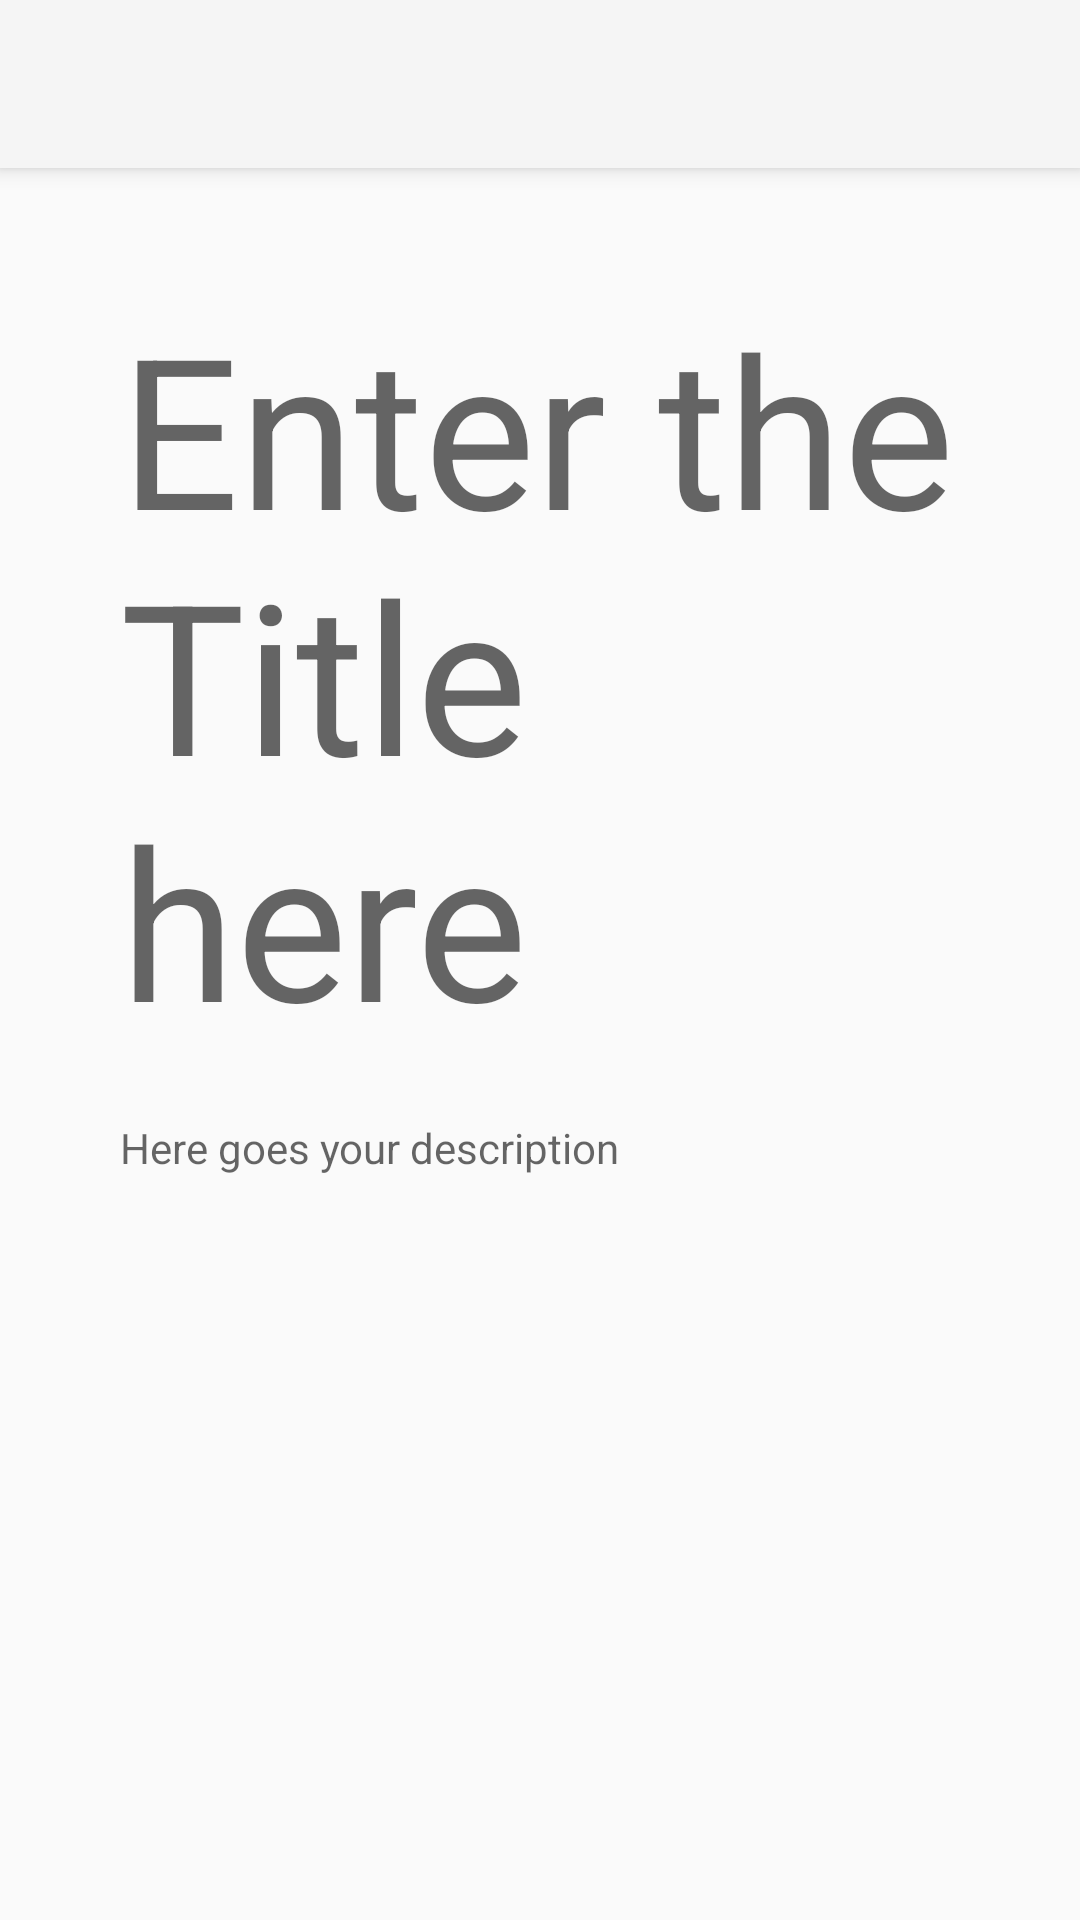

Produce the Android XML layout that renders to this screen, including the resource entries it uses.
<!-- AndroidManifest.xml: application theme AppTheme -->
<!-- res/layout/activity_notes_add.xml -->
<?xml version="1.0" encoding="utf-8"?>
<android.support.design.widget.CoordinatorLayout xmlns:android="http://schemas.android.com/apk/res/android"
    xmlns:app="http://schemas.android.com/apk/res-auto"
    xmlns:tools="http://schemas.android.com/tools"
    android:layout_width="match_parent"
    android:layout_height="match_parent"
    tools:context="in.example.notely.activities.NotesEditActivity">

    <android.support.design.widget.AppBarLayout
        android:layout_width="match_parent"
        android:layout_height="wrap_content">

        <android.support.v7.widget.Toolbar
            android:id="@+id/toolbar"
            android:layout_width="match_parent"
            android:layout_height="?attr/actionBarSize"
            android:background="?attr/colorPrimary"
            app:popupTheme="@style/AppTheme.PopupOverlay" >

        </android.support.v7.widget.Toolbar>

    </android.support.design.widget.AppBarLayout>

    <include layout="@layout/content_notes_add" />

</android.support.design.widget.CoordinatorLayout>
<!-- res/layout/content_notes_add.xml (included above) -->
<?xml version="1.0" encoding="utf-8"?>
<RelativeLayout xmlns:android="http://schemas.android.com/apk/res/android"
    xmlns:app="http://schemas.android.com/apk/res-auto"
    xmlns:tools="http://schemas.android.com/tools"
    android:layout_width="match_parent"
    android:layout_height="match_parent"
    android:padding="@dimen/size_40"
    tools:ignore="MissingPrefix"
    app:layout_behavior="@string/appbar_scrolling_view_behavior"
    tools:context="in.example.notely.activities.NotesEditActivity"
    tools:showIn="@layout/activity_notes_add">

    <EditText
        android:id="@+id/notes_add_title"
        android:layout_width="match_parent"
        fontPath= "fonts/candy.otf"
        android:layout_height="wrap_content"
        android:background="@android:color/transparent"
        android:hint="@string/enter_the_title_here"
        android:maxLength="120"
        android:textSize="@dimen/textsize_70" />

    <EditText
        android:id="@+id/notes_add_description"
        android:layout_width="match_parent"
        android:layout_height="wrap_content"
        android:layout_below="@id/notes_add_title"
        android:layout_marginTop="@dimen/size_20"
        android:background="@android:color/transparent"
        android:hint="@string/here_goes_your_description"
        android:textSize="@dimen/textsize_14" />
</RelativeLayout>
<!-- resources referenced by this layout -->
<resources>
  <dimen name="size_20">20dp</dimen>
  <dimen name="size_40">40dp</dimen>
  <dimen name="textsize_14">14sp</dimen>
  <dimen name="textsize_70">70sp</dimen>
  <string name="enter_the_title_here">Enter the Title here</string>
  <string name="here_goes_your_description">Here goes your description</string>
  <style name="AppTheme.PopupOverlay" parent="ThemeOverlay.AppCompat.Light" />
  <style name="AppTheme" parent="Theme.AppCompat.Light.NoActionBar">
          
          <item name="colorPrimary">@color/colorPrimary</item>
          <item name="colorPrimaryDark">@color/colorPrimaryDark</item>
          <item name="colorControlNormal">#000</item>
          <item name="colorAccent">@color/colorAccent</item>
  
      </style>
  <color name="colorPrimary">#eaeaec</color>
  <color name="colorPrimaryDark">#eaeaec</color>
  <color name="colorAccent">#ffff4444</color>
</resources>
